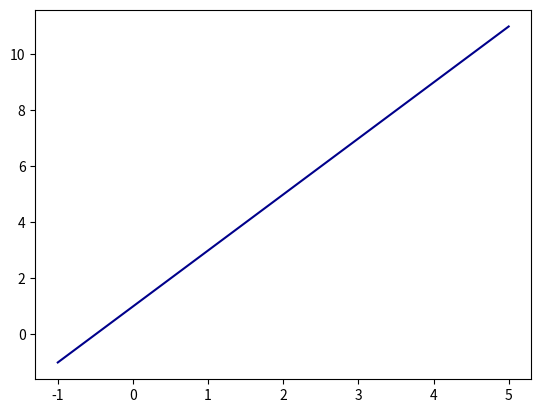

Source code (Python):
import matplotlib.pyplot as plt
import numpy as np


x = np.linspace(-1, 5, 100)
y = 2*x + 1

plt.plot(x, y, color='DarkBlue')
plt.show()

